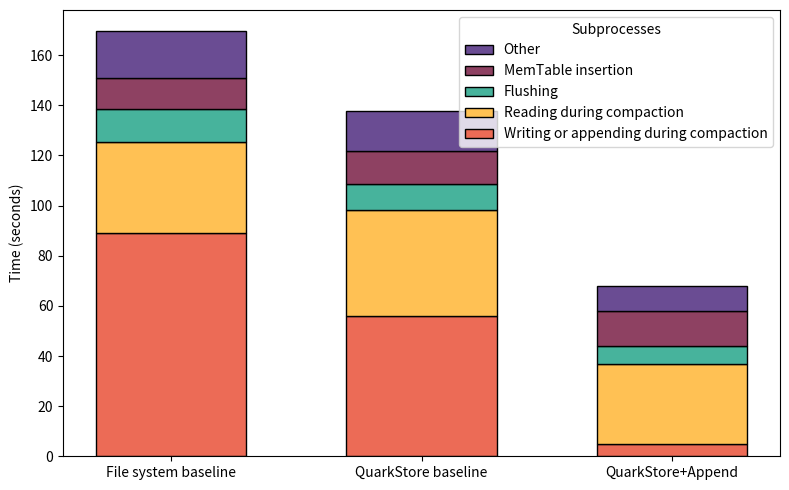

The script that saved this image:
import numpy as np
import matplotlib.pyplot as plt

# Data for the segments
categories = ['File system baseline', 'QuarkStore baseline', 'QuarkStore+Append']

fs = 174
qs = 142
app = 61

data = {
    'Writing or appending during compaction': [fs * 0.5122, qs * 0.3933, app * 0.0787],  # Segment for compaction time
    'Reading during compaction': [fs * 0.2088, qs * 0.2978, app * 0.525],  # Segment for compaction time
    'Flushing': [fs * 0.0755, qs * 0.0742, app * 0.1207],   # Segment for flushing time
    'MemTable insertion': [fs * 0.071, qs * 0.093, app * 0.228],   # Segment for memtable time
    'Other': [fs - (fs * 0.893), qs - (qs * 0.8896), app - (app * 0.8376)],  # Segment for other operations
}

print(f"FS: {fs * 0.5122}")
print(f"QuarkStore+Append: {app * 0.0787}")

# Colors for each segment
segment_colors = ['#EC6B56', '#FFC154', '#47B39C', '#8E4162', '#6A4C93']

# Bar width and positions
n_categories = len(categories)
bar_width = 0.6
x = np.arange(n_categories)

# Plot
plt.figure(figsize=(8, 5))
bottom = np.zeros(n_categories)  # Initialize bottom for stacking

# Stack each segment
bars = []
for segment, color in zip(data.keys(), segment_colors):
    bars.append(plt.bar(
        x,
        data[segment],       # Segment values for each category
        bar_width,
        label=segment,       # Label for legend
        color=color,
        bottom=bottom,       # Stack on top of the previous segment
        edgecolor='black'
    ))
    bottom += data[segment]  # Update bottom for the next segment

# Labels and customization
plt.xticks(x, categories)  # Category names on x-axis
plt.ylabel('Time (seconds)')

# Reverse the legend order
handles, labels = plt.gca().get_legend_handles_labels()
plt.legend(handles[::-1], labels[::-1], title="Subprocesses", loc='upper right')  # Reverse legend order

plt.tight_layout()

# Show the plot
plt.show()
